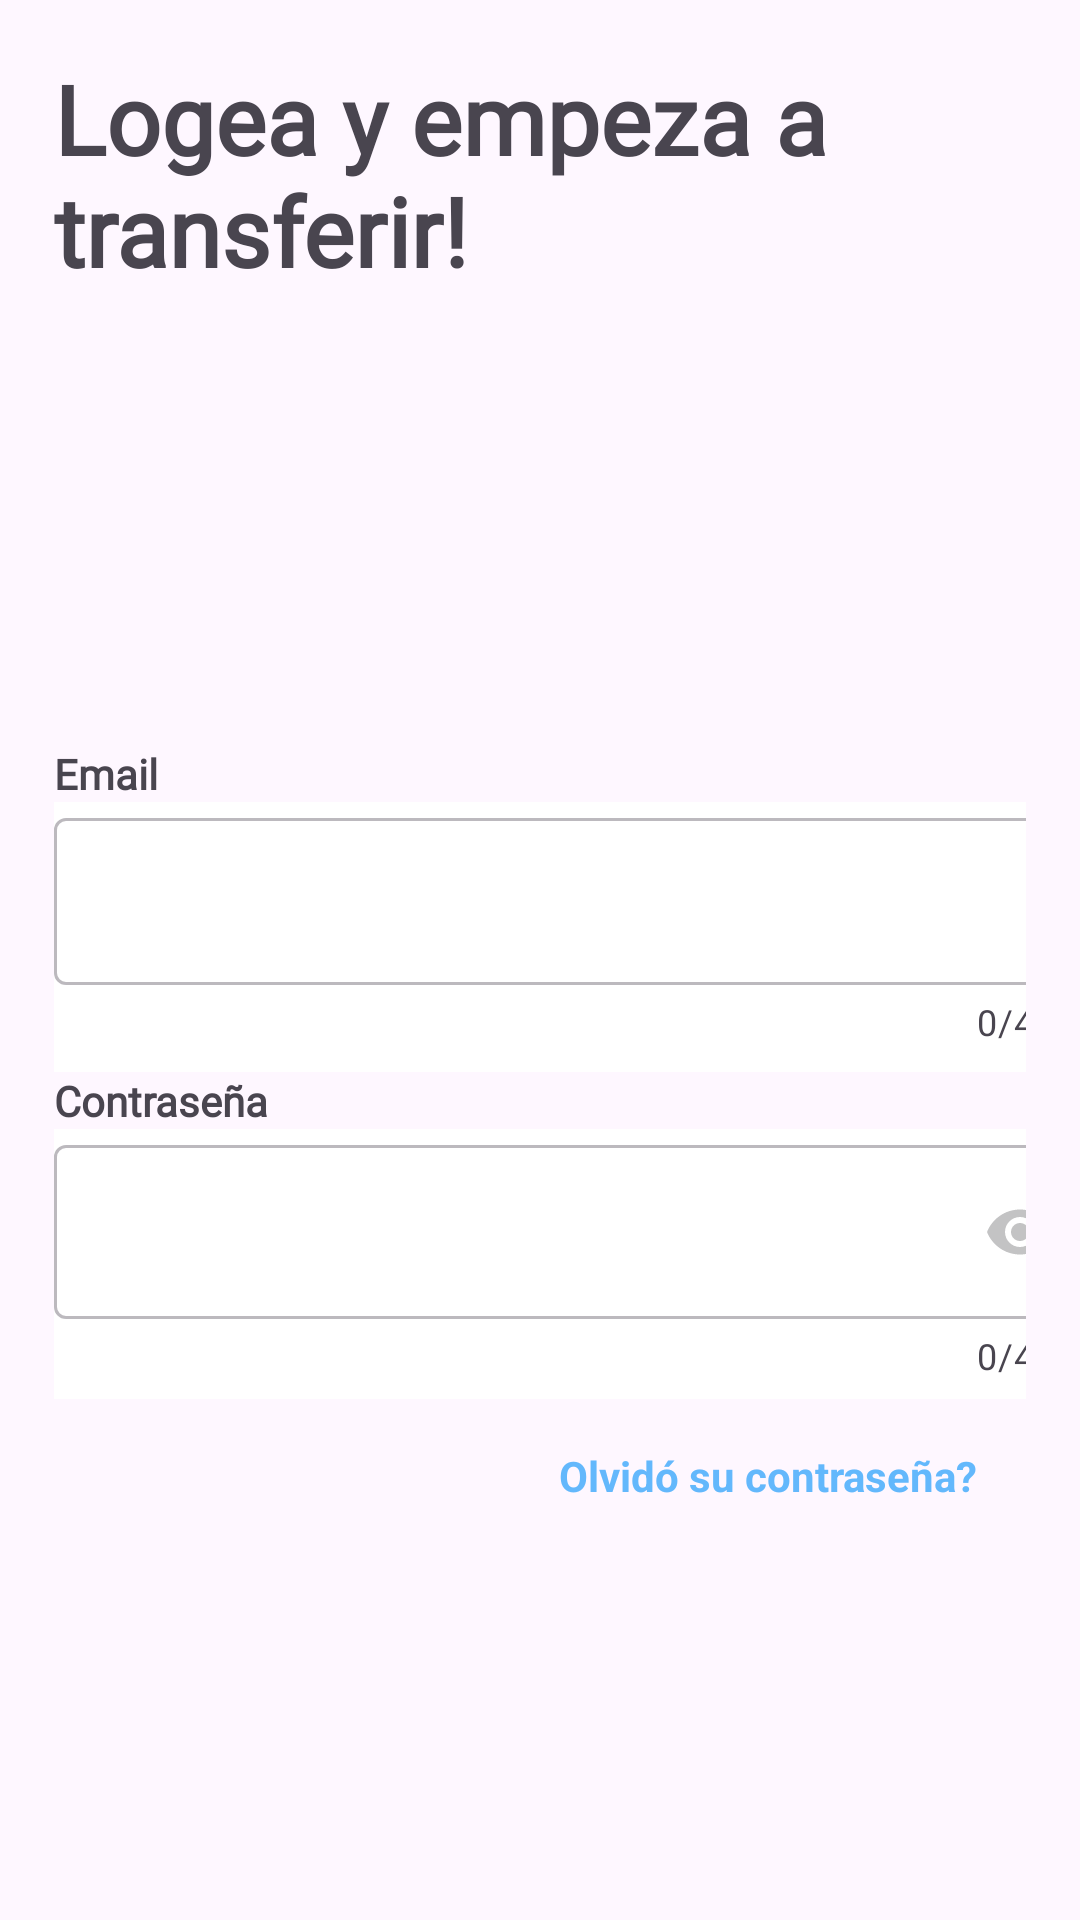

Produce the Android XML layout that renders to this screen, including the resource entries it uses.
<!-- AndroidManifest.xml: application theme Theme.ProyectoAndroidStudio -->
<!-- res/layout/fragment_login_page.xml -->
<?xml version="1.0" encoding="utf-8"?>
<androidx.constraintlayout.widget.ConstraintLayout xmlns:android="http://schemas.android.com/apk/res/android"
    xmlns:app="http://schemas.android.com/apk/res-auto"
    xmlns:tools="http://schemas.android.com/tools"
    android:id="@+id/main"
    android:layout_width="match_parent"
    android:layout_height="match_parent"
    >

    <LinearLayout
        android:id="@+id/tv1"
        android:layout_width="0dp"
        android:layout_height="772dp"
        android:background="@drawable/back_svg"
        android:orientation="vertical"
        android:padding="18dp"
        app:layout_constraintBottom_toTopOf="@+id/tv2"
        app:layout_constraintEnd_toEndOf="parent"
        app:layout_constraintStart_toStartOf="parent"
        app:layout_constraintTop_toTopOf="parent">

        <TextView
            android:layout_width="match_parent"
            android:layout_height="wrap_content"
            android:layout_marginBottom="150dp"
            android:fontFamily="@font/jua_regular"
            android:text="@string/text_loguea"
            android:textSize="32sp"
            android:textStyle="bold" />

        <TextView
            android:layout_width="wrap_content"
            android:layout_height="wrap_content"
            android:fontFamily="@font/jua_regular"
            android:text="@string/email"
            android:textStyle="bold" />

        <com.google.android.material.textfield.TextInputLayout
            android:id="@+id/textInputLayout"
            style="@style/Widget.Material3.TextInputLayout.OutlinedBox"
            android:layout_width="350dp"
            android:layout_height="90dp"
            android:background="@color/design_default_color_background"
            android:hint="@string/email"
            android:textColorHint="@color/design_default_color_background"
            app:counterEnabled="true"
            app:counterMaxLength="40"
            app:endIconMode="clear_text"
            app:layout_constraintBottom_toBottomOf="parent"
            app:layout_constraintEnd_toStartOf="@+id/guideline8"
            app:layout_constraintHorizontal_bias="0.663"
            app:layout_constraintStart_toStartOf="@+id/guideline9"
            app:layout_constraintTop_toTopOf="parent"
            app:layout_constraintVertical_bias="0.374">

            <com.google.android.material.textfield.TextInputEditText
                android:layout_width="match_parent"
                android:layout_height="wrap_content"
                android:alpha="0.50"
                android:fontFamily="@font/jua_regular"
                android:inputType="textEmailAddress"
                android:maxLength="42" />

        </com.google.android.material.textfield.TextInputLayout>

        <TextView
            android:layout_width="wrap_content"
            android:layout_height="wrap_content"
            android:fontFamily="@font/jua_regular"
            android:text="@string/password"
            android:textStyle="bold" />

        <com.google.android.material.textfield.TextInputLayout
            android:id="@+id/textInput"
            style="@style/Widget.Material3.TextInputLayout.OutlinedBox"
            android:layout_width="350dp"
            android:layout_height="90dp"
            android:layout_marginBottom="16dp"
            android:background="@color/design_default_color_background"
            android:hint="@string/email"
            android:textColorHint="@color/design_default_color_background"
            app:counterEnabled="true"
            app:counterMaxLength="40"
            app:endIconMode="clear_text"
            app:layout_constraintBottom_toBottomOf="parent"
            app:layout_constraintEnd_toStartOf="@+id/guideline8"
            app:layout_constraintHorizontal_bias="0.663"
            app:layout_constraintStart_toStartOf="@+id/guideline9"
            app:layout_constraintTop_toTopOf="parent"
            app:layout_constraintVertical_bias="0.374">

            <com.google.android.material.textfield.TextInputEditText
                android:layout_width="match_parent"
                android:layout_height="wrap_content"
                android:alpha="0.50"
                android:drawableEnd="@drawable/baseline_remove_red_eye_24"
                android:fontFamily="@font/jua_regular"
                android:inputType="textEmailAddress"
                android:maxLength="42" />


        </com.google.android.material.textfield.TextInputLayout>

        <TextView
            android:layout_width="wrap_content"
            android:layout_height="wrap_content"
            android:layout_gravity="end"
            android:layout_marginEnd="16dp"
            android:text="@string/forgot_password"
            android:textColor="@color/background"
            android:textStyle="bold" />


    </LinearLayout>

    <LinearLayout
        android:id="@+id/tv2"
        android:layout_width="0dp"
        android:layout_height="128dp"
        android:layout_marginTop="12dp"
        android:orientation="vertical"
        android:paddingStart="16dp"
        android:paddingTop="0dp"
        android:paddingEnd="16dp"
        android:paddingBottom="16dp"
        app:layout_constraintEnd_toEndOf="parent"
        app:layout_constraintStart_toStartOf="parent"
        app:layout_constraintTop_toBottomOf="@+id/tv1">

        <androidx.appcompat.widget.AppCompatButton
            android:layout_width="match_parent"
            android:layout_height="wrap_content"
            android:background="@drawable/border_button"
            android:fontFamily="@font/jua_regular"
            android:gravity="center"
            android:text="@string/login"
            android:textColor="@color/white"
            tools:layout_editor_absoluteX="-6dp"
            tools:layout_editor_absoluteY="262dp" />

        <androidx.appcompat.widget.AppCompatButton
            android:layout_width="match_parent"
            android:layout_height="wrap_content"
            android:background="@color/white"
            android:fontFamily="@font/jua_regular"
            android:text="@string/create_new"
            android:textColor="@color/background" />
    </LinearLayout>


</androidx.constraintlayout.widget.ConstraintLayout>
<!-- resources referenced by this layout -->
<resources>
  <color name="background">#63B8FC</color>
  <color name="white">#FFFFFFFF</color>
  <!-- drawable baseline_remove_red_eye_24 (drawable) -->
  <vector xmlns:android="http://schemas.android.com/apk/res/android" android:height="24dp" android:tint="#888889" android:viewportHeight="24" android:viewportWidth="24" android:width="24dp">
        
      <path android:fillColor="@android:color/white" android:pathData="M12,4.5C7,4.5 2.73,7.61 1,12c1.73,4.39 6,7.5 11,7.5s9.27,-3.11 11,-7.5c-1.73,-4.39 -6,-7.5 -11,-7.5zM12,17c-2.76,0 -5,-2.24 -5,-5s2.24,-5 5,-5 5,2.24 5,5 -2.24,5 -5,5zM12,9c-1.66,0 -3,1.34 -3,3s1.34,3 3,3 3,-1.34 3,-3 -1.34,-3 -3,-3z"/>
      
  </vector>
  <!-- drawable border_button (drawable) -->
  <?xml version="1.0" encoding="utf-8"?>
  <shape xmlns:android="http://schemas.android.com/apk/res/android"
      android:shape="rectangle">
      <solid android:color="@android:color/holo_blue_light" />
      <corners android:radius="16dp"/>
  </shape>
  <string name="create_new">crear cuenta nueva</string>
  <string name="email">Email</string>
  <string name="forgot_password">Olvidó su contraseña?</string>
  <string name="login">login</string>
  <string name="password">Contraseña</string>
  <string name="text_loguea">Logea y empeza a transferir!</string>
  <style name="Theme.ProyectoAndroidStudio" parent="Base.Theme.ProyectoAndroidStudio" />
  <style name="Base.Theme.ProyectoAndroidStudio" parent="Theme.Material3.DayNight.NoActionBar">
          
          
      </style>
</resources>
